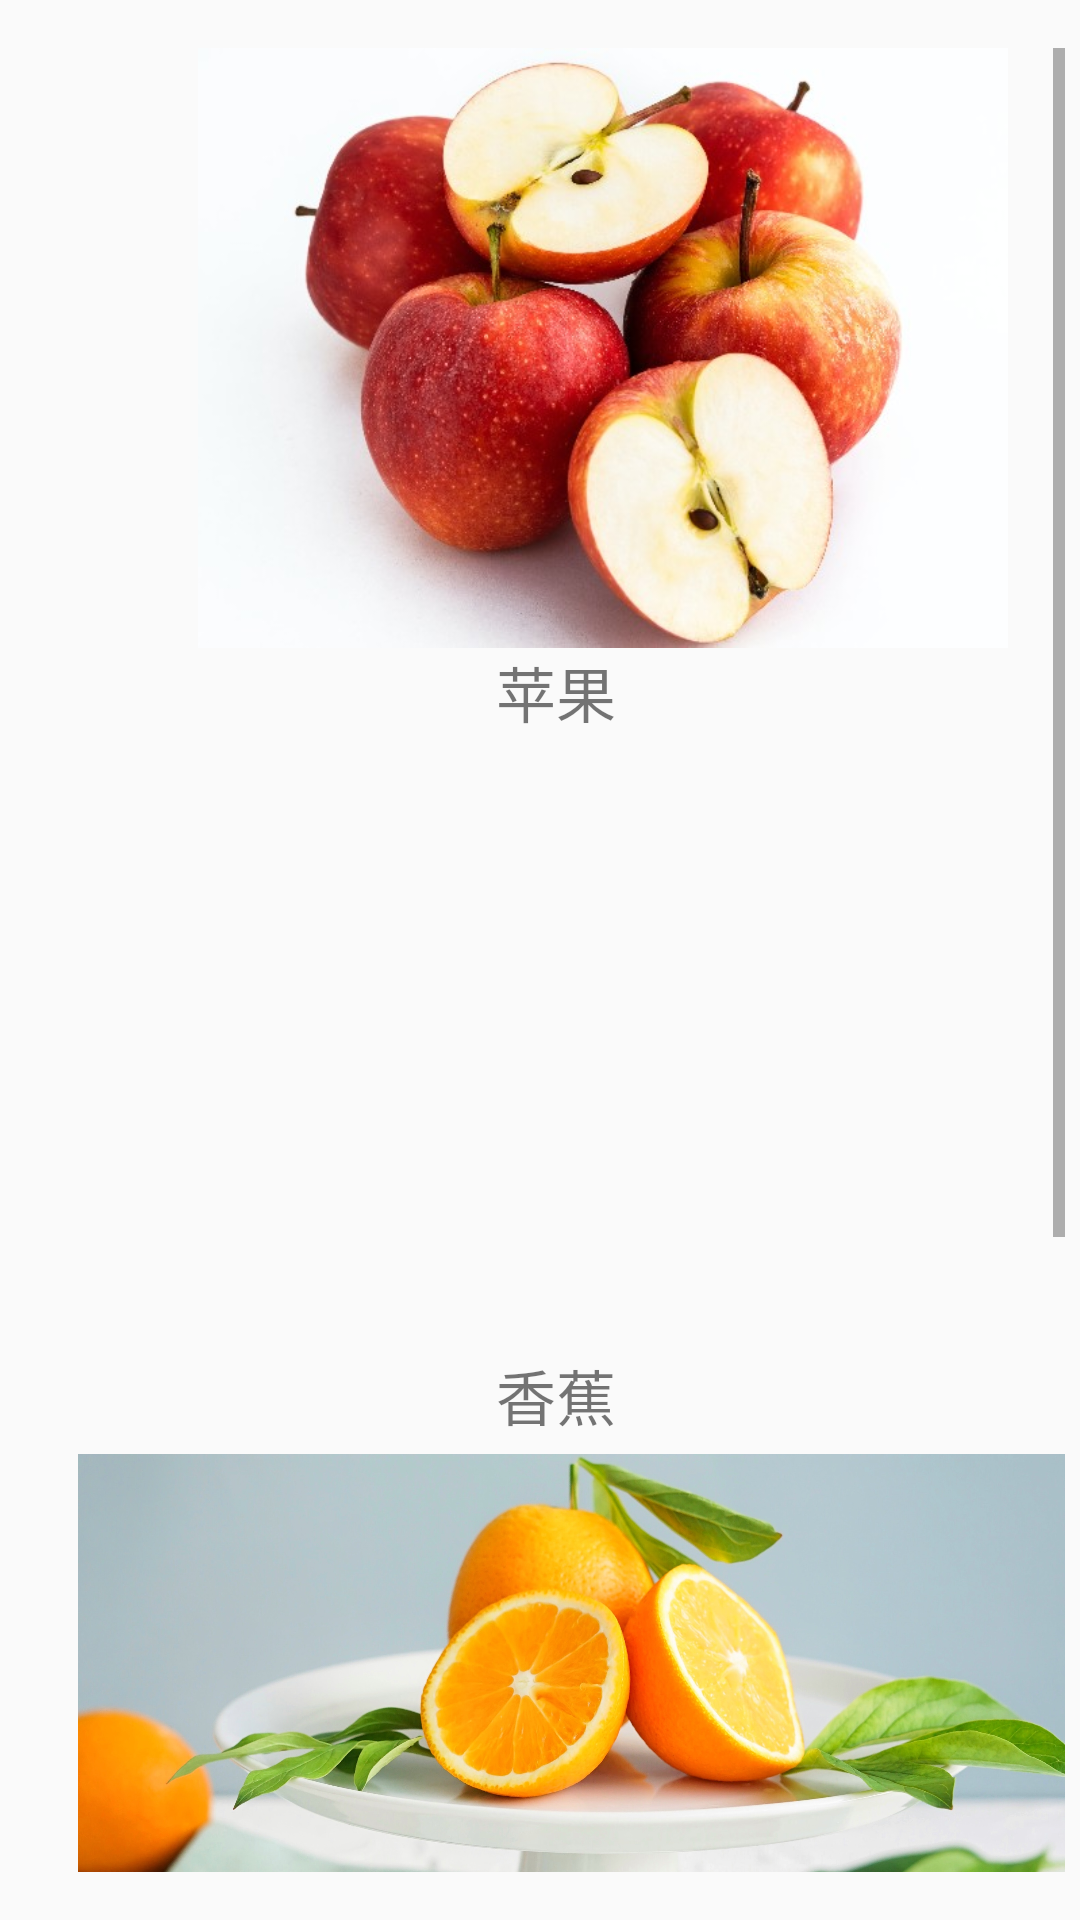

This screen was rendered from an Android layout file. Write that file and the resources it references.
<!-- AndroidManifest.xml: application theme Theme.MyApplication -->
<!-- res/layout/activity_optionone.xml -->
<?xml version="1.0" encoding="utf-8"?>
<LinearLayout xmlns:android="http://schemas.android.com/apk/res/android"
    android:orientation="vertical" android:layout_width="match_parent"
    android:layout_height="match_parent"
    android:paddingTop="16dp"
    android:paddingBottom="16dp"
    android:paddingLeft="16dp"
    android:paddingRight="5dp">
    <ScrollView
        android:layout_width="match_parent"
        android:layout_height="wrap_content">
        <LinearLayout
            android:layout_width="match_parent"
            android:layout_height="match_parent"
            android:orientation="vertical">

            <ImageView
                android:id="@+id/image1"
                android:layout_marginLeft="10dp"
                android:layout_width="350dp"
                android:layout_height="200dp"
                android:scaleType="fitCenter"
                android:foreground="?selectableItemBackground"
                android:src="@drawable/pingguo"></ImageView>


            <TextView
                android:id="@+id/text1"
                android:layout_below="@+id/image1"
                android:layout_width="wrap_content"
                android:layout_height="wrap_content"
                android:text="苹果"
                android:layout_gravity="center"
                android:textSize="20sp"
                />
            <ImageView
                android:id="@+id/image2"
                android:layout_marginTop="5dp"
                android:layout_marginLeft="10dp"
                android:layout_width="350dp"
                android:layout_height="200dp"
                android:src="@drawable/xiangjiao"
                android:foreground="?selectableItemBackground"
                android:scaleType="fitXY"></ImageView>
            <TextView
                android:id="@+id/text2"
                android:layout_below="@+id/image2"
                android:layout_width="wrap_content"
                android:layout_height="wrap_content"
                android:text="香蕉"
                android:layout_gravity="center"
                android:textSize="20sp"
                />
            <ImageView
                android:id="@+id/image3"
                android:layout_marginTop="5dp"
                android:layout_marginLeft="10dp"
                android:layout_width="350dp"
                android:layout_height="200dp"
                android:src="@drawable/chengzi"
                android:foreground="?selectableItemBackground"
                android:scaleType="fitXY"></ImageView>
            <TextView
                android:id="@+id/text3"
                android:layout_below="@+id/image3"
                android:layout_width="wrap_content"
                android:layout_height="wrap_content"
                android:text="橙子"
                android:layout_gravity="center"
                android:textSize="20sp"
                />
            <ImageView
                android:id="@+id/image4"
                android:layout_marginTop="5dp"
                android:layout_marginLeft="10dp"
                android:layout_width="350dp"
                android:layout_height="200dp"
                android:src="@drawable/ningmeng"
                android:foreground="?selectableItemBackground"
                android:scaleType="fitXY"></ImageView>
            <TextView
                android:id="@+id/text4"
                android:layout_below="@+id/image4"
                android:layout_width="wrap_content"
                android:layout_height="wrap_content"
                android:text="柠檬"
                android:layout_gravity="center"
                android:textSize="20sp"
                />
        </LinearLayout>
    </ScrollView>

</LinearLayout>
<!-- resources referenced by this layout -->
<resources>
  <!-- drawable chengzi: jpg bitmap (drawable, 800713 bytes) -->
  <!-- drawable ningmeng: jpg bitmap (drawable, 64527 bytes) -->
  <!-- drawable pingguo: jpg bitmap (drawable, 55184 bytes) -->
  <style name="Theme.MyApplication" parent="Theme.MaterialComponents.DayNight.DarkActionBar.Bridge">
          
          <item name="colorPrimary">@color/black</item>
          <item name="colorPrimaryVariant">@color/black</item>
          <item name="colorOnPrimary">@color/white</item>
          
          <item name="colorSecondary">@color/teal_200</item>
          <item name="colorSecondaryVariant">@color/teal_700</item>
          <item name="colorOnSecondary">@color/black</item>
          
          <item name="android:statusBarColor" tools:targetApi="l">?attr/colorPrimaryVariant</item>
          
      </style>
  <color name="black">#FF000000</color>
  <color name="white">#FFFFFFFF</color>
  <color name="teal_200">#FF03DAC5</color>
  <color name="teal_700">#FF018786</color>
</resources>
